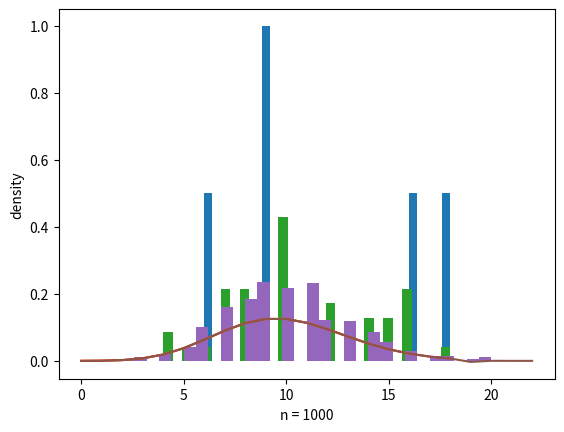

Reproduce this figure in Python.
import matplotlib.pyplot as plt
import numpy as np
import math
from scipy.special import factorial


lam = 10

#1-я часть
small = np.random.poisson(lam, 5)
count, bins, ignored = plt.hist(small, 30, density=True)
x = np.arange(0, 17, 1)
pdf = lam**x / factorial(x) * np.exp(-lam)

plt.plot(x, pdf)
plt.xlabel("n = 5")
plt.ylabel("density")
plt.show()

#2-я часть
med = np.random.poisson(lam, 50)
count, bins, ignored = plt.hist(med, 30, density=True)
x = np.arange(0, 19, 1)
pdf = lam**x / factorial(x) * np.exp(-lam)


plt.plot(x, pdf)
plt.xlabel("n = 50")
plt.ylabel("density")
plt.show()

#3-я часть
big = np.random.poisson(lam, 1000)
count, bins, ignored = plt.hist(big, 30, density=True)
x = np.arange(0, 23, 1)
pdf = lam**x / factorial(x) * np.exp(-lam)


plt.plot(x, pdf)
plt.xlabel("n = 1000")
plt.ylabel("density")
plt.show()
